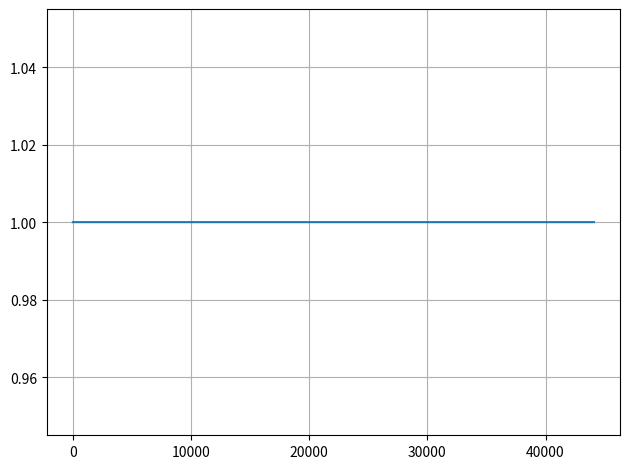

Python code for this plot:
import numpy as np
import matplotlib.pyplot as plt


def task4_6():
    # 定義
    fs = 44100
    fft_size = 65536
    x = np.zeros(fft_size)
    x[1] = 1
    X = np.fft.fft(x, fft_size)
    w = np.arange(fft_size) / fft_size * fs

    # phase_delay = -np.unwrap(np.angle(X)) / (2 * np.pi * w)
    phase_delay = -np.unwrap(np.angle(X)) / (2 * np.pi * w)

    # plot
    plt.plot(w, phase_delay * fs)
    plt.grid()
    plt.tight_layout()
    plt.show()


if __name__ == "__main__":

    task4_6()
